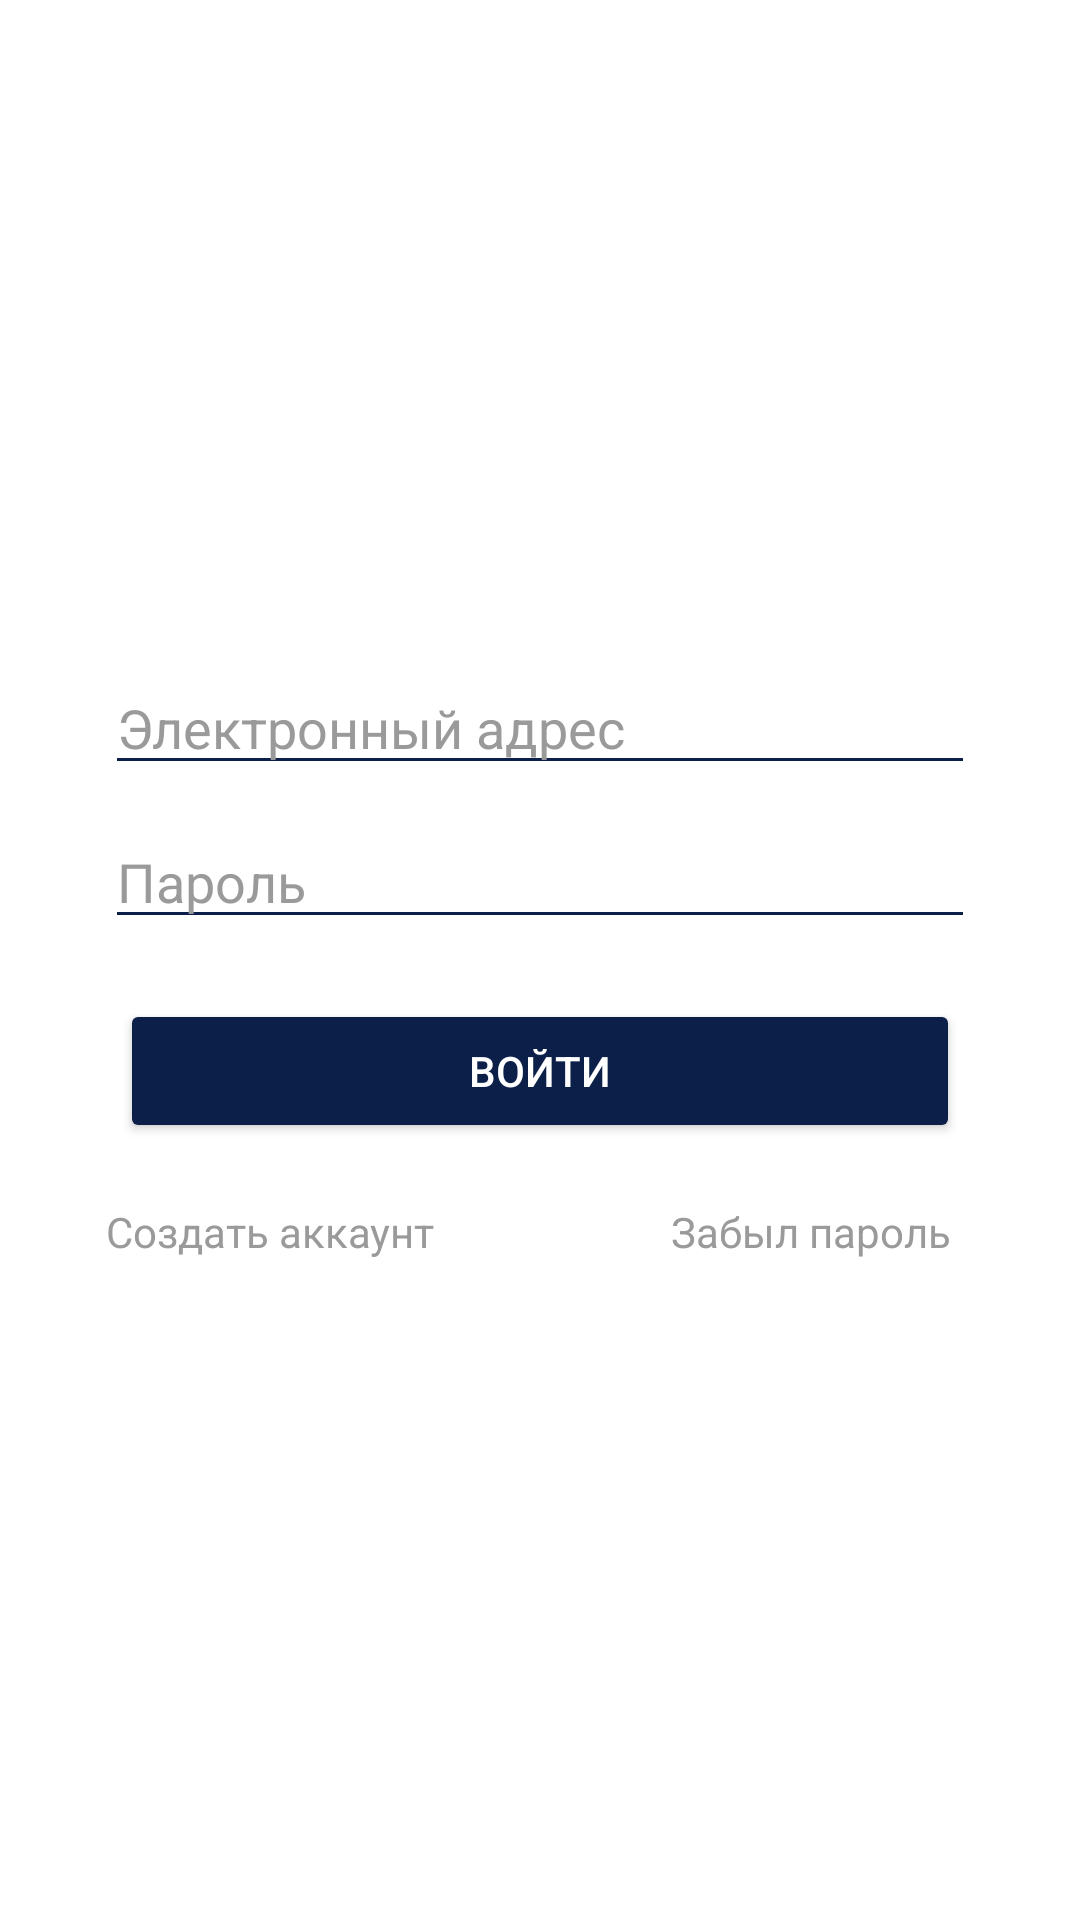

Write the Android layout XML for this screen, with the resource values it uses.
<!-- AndroidManifest.xml: application theme Theme.MyApplication -->
<!-- res/layout/activity_login.xml -->
<?xml version="1.0" encoding="utf-8"?>
<LinearLayout
    xmlns:android="http://schemas.android.com/apk/res/android"
    xmlns:app="http://schemas.android.com/apk/res-auto"
    xmlns:tools="http://schemas.android.com/tools"
    android:layout_width="match_parent"
    android:layout_height="match_parent"
    android:orientation="vertical"
    android:background="@color/flag_yellow"
    tools:context=".LoginActivity">

    <LinearLayout
        android:layout_width="match_parent"
        android:layout_height="match_parent"
        android:orientation="vertical"
        android:gravity="center"
        android:layout_weight="1">

    </LinearLayout>

    <LinearLayout
        android:layout_width="match_parent"
        android:layout_height="match_parent"
        android:orientation="vertical"
        android:gravity="center"
        android:layout_weight="0.9">

        <EditText
            android:id="@+id/et_email"
            android:layout_width="match_parent"
            android:layout_height="wrap_content"
            android:hint="@string/email"
            android:textColorHint="@color/silver"
            android:backgroundTint="@color/flag_blue"
            android:textColor="@color/silver"
            android:layout_marginRight="35dp"
            android:layout_marginLeft="35dp"
            android:layout_marginBottom="10dp"/>

        <EditText
            android:id="@+id/et_password"
            android:layout_width="match_parent"
            android:layout_height="wrap_content"
            android:hint="@string/password"
            android:textColorHint="@color/silver"
            android:textColor="@color/silver"
            android:backgroundTint="@color/flag_blue"
            android:layout_marginRight="35dp"
            android:layout_marginLeft="35dp"
            android:layout_marginBottom="20dp"/>

        <Button
            android:id="@+id/btn_enter"
            android:layout_width="match_parent"
            android:layout_height="wrap_content"
            android:layout_marginRight="40dp"
            android:layout_marginLeft="40dp"
            android:textColor="#ffffff"
            android:text="@string/enter"
            android:backgroundTint="@color/flag_blue"
            android:layout_marginBottom="20dp"/>

        <LinearLayout
            android:layout_width="match_parent"
            android:layout_height="wrap_content"
            android:orientation="horizontal">

            <TextView
                android:id="@+id/tv_createAccount"
                android:layout_width="match_parent"
                android:layout_height="wrap_content"
                android:layout_weight="1"
                android:textColor="@color/silver"
                android:clickable="true"
                android:onClick="onClick"
                android:gravity="center"
                android:text="Создать аккаунт"/>

            <TextView
                android:layout_width="match_parent"
                android:layout_height="wrap_content"
                android:layout_weight="1"
                android:textColor="@color/silver"
                android:clickable="true"
                android:onClick="onClick"
                android:gravity="center"
                android:text="Забыл пароль"/>

        </LinearLayout>

    </LinearLayout>

    <LinearLayout
        android:layout_width="match_parent"
        android:layout_height="match_parent"
        android:layout_weight="1">



    </LinearLayout>

</LinearLayout>
<!-- resources referenced by this layout -->
<resources>
  <color name="flag_blue">#0c1f49</color>
  <color name="flag_yellow">#ffffff</color>
  <color name="silver">#9a9a9a</color>
  <string name="email">Электронный адрес</string>
  <string name="enter">Войти</string>
  <string name="password">Пароль</string>
  <style name="Theme.MyApplication" parent="Theme.MaterialComponents.DayNight.NoActionBar">
          
          <item name="colorPrimary">@color/purple_500</item>
          <item name="colorPrimaryVariant">@color/purple_700</item>
          <item name="colorOnPrimary">@color/white</item>
          
          <item name="colorSecondary">@color/teal_200</item>
          <item name="colorSecondaryVariant">@color/teal_700</item>
          <item name="colorOnSecondary">@color/black</item>
          
          <item name="android:statusBarColor" tools:targetApi="l">@color/flag_blue</item>
          
      </style>
  <color name="purple_500">#FF6200EE</color>
  <color name="purple_700">#FF3700B3</color>
  <color name="white">#9a9a9a</color>
  <color name="teal_200">#FF03DAC5</color>
  <color name="teal_700">#FF018786</color>
  <color name="black">#FF000000</color>
</resources>
